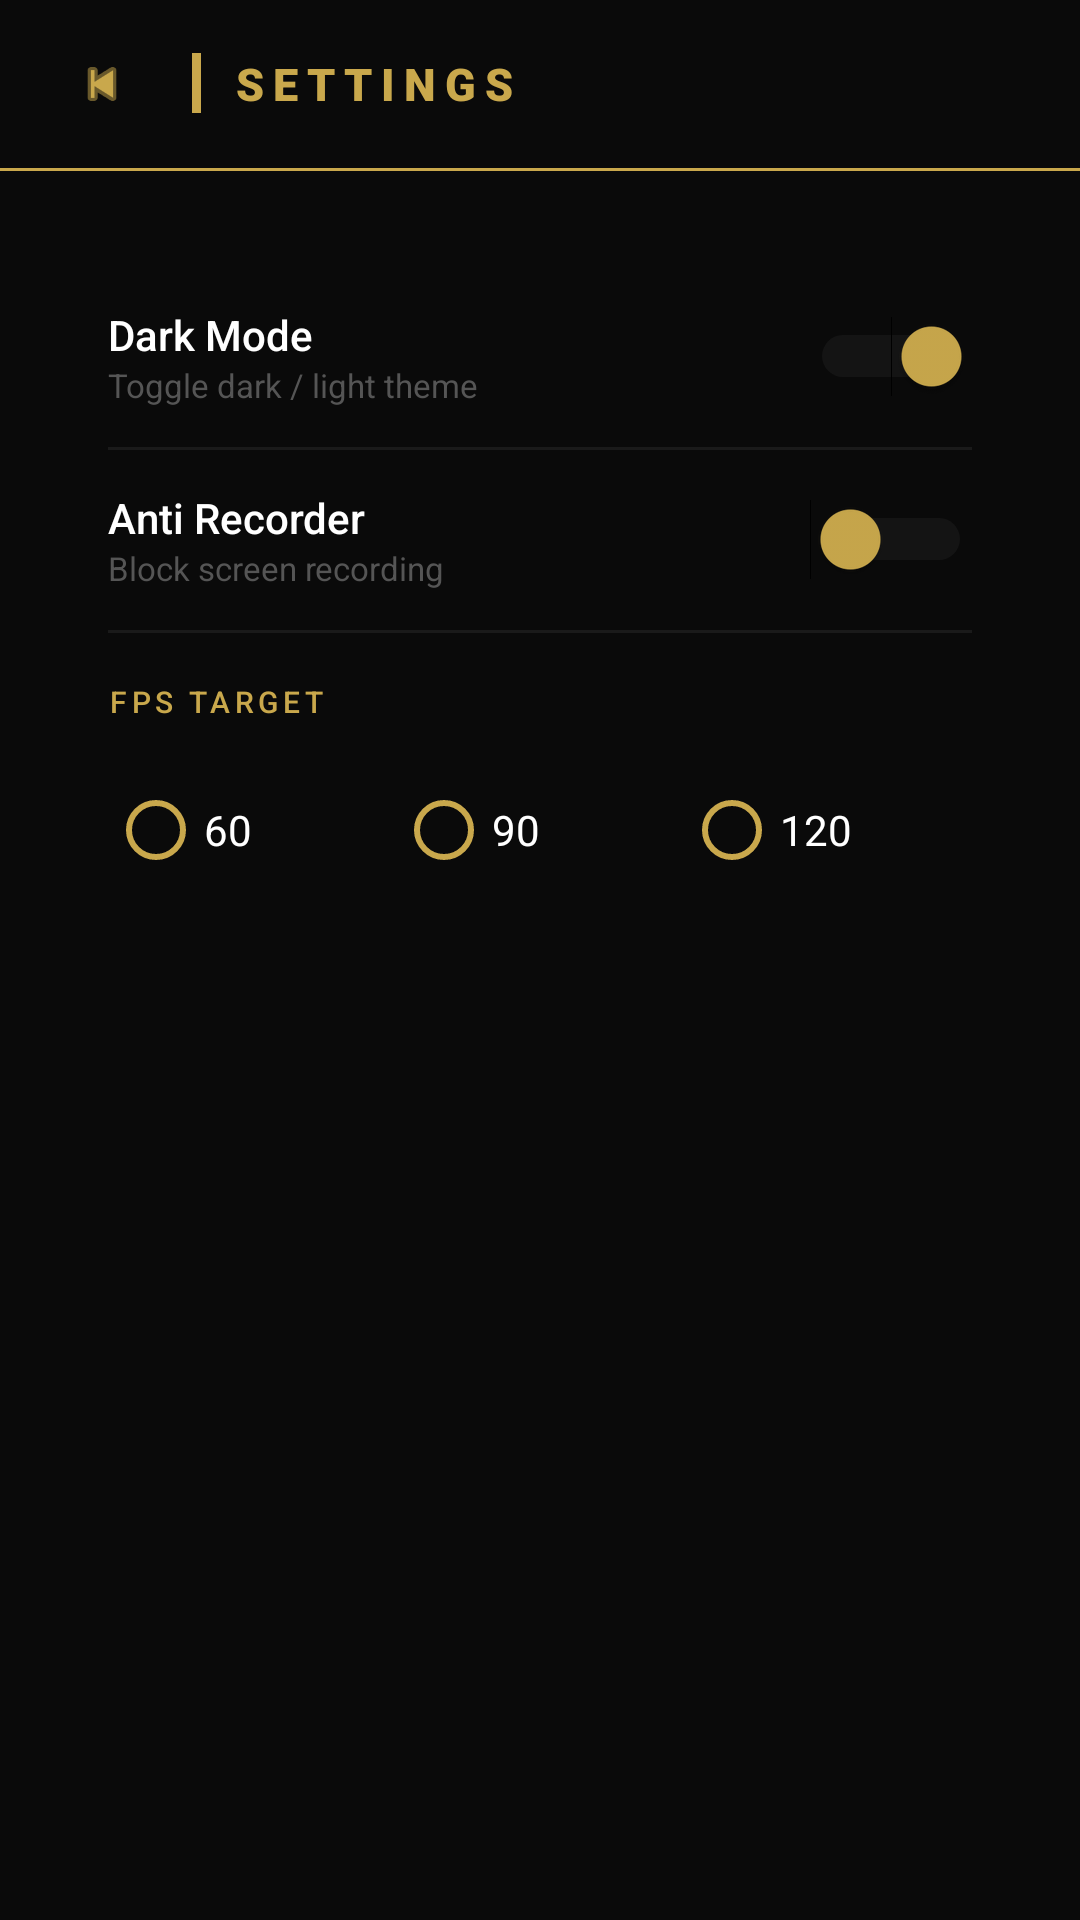

Reconstruct the res/layout file that produces this screen, plus the resources it refers to.
<!-- AndroidManifest.xml: activity theme Theme.BlackBox -->
<!-- res/layout/activity_profile.xml -->
<?xml version="1.0" encoding="utf-8"?>
<LinearLayout xmlns:android="http://schemas.android.com/apk/res/android"
    android:id="@+id/DrakProfile"
    android:layout_width="match_parent"
    android:layout_height="match_parent"
    android:orientation="vertical"
    android:background="#0A0A0A">

    
    <LinearLayout
        android:id="@+id/topBar"
        android:layout_width="match_parent"
        android:layout_height="56dp"
        android:orientation="horizontal"
        android:gravity="center_vertical"
        android:paddingHorizontal="16dp"
        android:background="#0A0A0A">

        <ImageView
            android:id="@+id/backBtn"
            android:layout_width="36dp"
            android:layout_height="36dp"
            android:padding="8dp"
            android:src="@android:drawable/ic_media_previous"
            android:tint="#C9A84C"/>

        <View android:layout_width="12dp" android:layout_height="0dp"/>

        <LinearLayout
            android:layout_width="0dp"
            android:layout_height="wrap_content"
            android:layout_weight="1"
            android:orientation="horizontal"
            android:gravity="center_vertical">
            <View
                android:layout_width="3dp"
                android:layout_height="20dp"
                android:background="#C9A84C"
                android:layout_marginEnd="10dp"/>
            <TextView
                android:layout_width="wrap_content"
                android:layout_height="wrap_content"
                android:text="SETTINGS"
                android:textColor="#C9A84C"
                android:textSize="15sp"
                android:letterSpacing="0.2"
                android:fontFamily="sans-serif-black"/>
        </LinearLayout>
    </LinearLayout>

    
    <View
        android:layout_width="match_parent"
        android:layout_height="1dp"
        android:background="@drawable/divider_gold"/>

    <ScrollView
        android:layout_width="match_parent"
        android:layout_height="match_parent"
        android:scrollbars="none"
        android:padding="16dp">

        <LinearLayout
            android:id="@+id/settingsCard"
            android:layout_width="match_parent"
            android:layout_height="wrap_content"
            android:orientation="vertical"
            android:background="@drawable/bg_card"
            android:padding="20dp">

            
            <LinearLayout
                android:layout_width="match_parent"
                android:layout_height="52dp"
                android:orientation="horizontal"
                android:gravity="center_vertical">
                <LinearLayout
                    android:layout_width="0dp"
                    android:layout_height="wrap_content"
                    android:layout_weight="1"
                    android:orientation="vertical">
                    <TextView
                        android:layout_width="wrap_content"
                        android:layout_height="wrap_content"
                        android:text="Dark Mode"
                        android:textColor="#FFFFFF"
                        android:textSize="14sp"
                        android:fontFamily="sans-serif-medium"/>
                    <TextView
                        android:layout_width="wrap_content"
                        android:layout_height="wrap_content"
                        android:text="Toggle dark / light theme"
                        android:textColor="#555555"
                        android:textSize="11sp"/>
                </LinearLayout>
                <Switch
                    android:id="@+id/DarkModeSwitch"
                    android:layout_width="wrap_content"
                    android:layout_height="wrap_content"
                    android:checked="true"
                    android:thumbTint="#C9A84C"
                    android:trackTint="#333333"/>
            </LinearLayout>

            <View android:layout_width="match_parent" android:layout_height="1dp" android:background="#1A1A1A" android:layout_marginVertical="4dp"/>

            
            <LinearLayout
                android:layout_width="match_parent"
                android:layout_height="52dp"
                android:orientation="horizontal"
                android:gravity="center_vertical">
                <LinearLayout
                    android:layout_width="0dp"
                    android:layout_height="wrap_content"
                    android:layout_weight="1"
                    android:orientation="vertical">
                    <TextView
                        android:layout_width="wrap_content"
                        android:layout_height="wrap_content"
                        android:text="Anti Recorder"
                        android:textColor="#FFFFFF"
                        android:textSize="14sp"
                        android:fontFamily="sans-serif-medium"/>
                    <TextView
                        android:layout_width="wrap_content"
                        android:layout_height="wrap_content"
                        android:text="Block screen recording"
                        android:textColor="#555555"
                        android:textSize="11sp"/>
                </LinearLayout>
                <Switch
                    android:id="@+id/HideRecording"
                    android:layout_width="wrap_content"
                    android:layout_height="wrap_content"
                    android:thumbTint="#C9A84C"
                    android:trackTint="#333333"/>
            </LinearLayout>

            <View android:layout_width="match_parent" android:layout_height="1dp" android:background="#1A1A1A" android:layout_marginVertical="4dp"/>

            
            <LinearLayout
                android:layout_width="match_parent"
                android:layout_height="wrap_content"
                android:orientation="vertical"
                android:paddingVertical="12dp">
                <TextView
                    android:layout_width="wrap_content"
                    android:layout_height="wrap_content"
                    android:text="FPS TARGET"
                    android:textColor="#C9A84C"
                    android:textSize="10sp"
                    android:letterSpacing="0.15"
                    android:fontFamily="sans-serif-medium"
                    android:layout_marginBottom="12dp"/>
                <LinearLayout
                    android:layout_width="match_parent"
                    android:layout_height="wrap_content"
                    android:orientation="horizontal">
                    <RadioButton
                        android:id="@+id/fps60"
                        android:layout_width="0dp"
                        android:layout_height="wrap_content"
                        android:layout_weight="1"
                        android:text="60"
                        android:textColor="#FFFFFF"
                        android:buttonTint="#C9A84C"/>
                    <RadioButton
                        android:id="@+id/fps90"
                        android:layout_width="0dp"
                        android:layout_height="wrap_content"
                        android:layout_weight="1"
                        android:text="90"
                        android:textColor="#FFFFFF"
                        android:buttonTint="#C9A84C"/>
                    <RadioButton
                        android:id="@+id/fps120"
                        android:layout_width="0dp"
                        android:layout_height="wrap_content"
                        android:layout_weight="1"
                        android:text="120"
                        android:textColor="#FFFFFF"
                        android:buttonTint="#C9A84C"/>
                </LinearLayout>
            </LinearLayout>

        </LinearLayout>
    </ScrollView>

</LinearLayout>
<!-- resources referenced by this layout -->
<resources>
  <!-- drawable divider_gold (drawable) -->
  <?xml version="1.0" encoding="utf-8"?>
  <shape xmlns:android="http://schemas.android.com/apk/res/android">
      <solid android:color="#C9A84C"/>
  </shape>
  <style name="Theme.BlackBox" parent="Theme.MaterialComponents.DayNight.NoActionBar">
          <item name="colorPrimary">@color/primary</item>
          <item name="colorPrimaryVariant">@color/primary_dark</item>
          <item name="colorOnPrimary">@color/white</item>
          <item name="colorSecondary">@color/secondary</item>
          <item name="colorSecondaryVariant">@color/primary_dark</item>
          <item name="colorOnSecondary">@color/white</item>
          <item name="android:windowBackground">@color/background</item>
          <item name="android:statusBarColor">@color/background</item>
          <item name="android:navigationBarColor">@color/background</item>
          <item name="android:windowLightStatusBar" tools:targetApi="m">false</item>
          <item name="android:forceDarkAllowed" tools:targetApi="q">false</item>
          <item name="actionMenuTextColor">@color/primary_text</item>
          <item name="materialButtonStyle">@style/Widget.BlackBox.Button</item>
          <item name="materialCardViewStyle">@style/Widget.BlackBox.CardView</item>
          <item name="textInputStyle">@style/Widget.BlackBox.TextInputLayout</item>
          <item name="materialAlertDialogTheme">@style/ThemeOverlay.BlackBox.MaterialAlertDialog</item>
      </style>
  <color name="primary">#C9A84C</color>
  <color name="primary_dark">#8B6914</color>
  <color name="white">#FFFFFF</color>
  <color name="secondary">#E8C96A</color>
  <color name="background">#0A0A0A</color>
  <color name="primary_text">#FFFFFF</color>
  <style name="Widget.BlackBox.Button" parent="Widget.MaterialComponents.Button">
          <item name="cornerRadius">10dp</item>
          <item name="android:textColor">@color/black</item>
          <item name="android:textSize">14sp</item>
          <item name="android:textStyle">bold</item>
          <item name="backgroundTint">@color/primary</item>
      </style>
  <style name="Widget.BlackBox.CardView" parent="Widget.MaterialComponents.CardView">
          <item name="cardCornerRadius">14dp</item>
          <item name="cardElevation">0dp</item>
          <item name="cardBackgroundColor">@color/bg_card</item>
      </style>
  <style name="Widget.BlackBox.TextInputLayout" parent="Widget.MaterialComponents.TextInputLayout.OutlinedBox">
          <item name="boxStrokeColor">@color/primary</item>
          <item name="boxStrokeWidth">1dp</item>
          <item name="boxStrokeWidthFocused">2dp</item>
          <item name="hintTextColor">@color/primary_light</item>
          <item name="android:textColorHint">@color/hint_color</item>
          <item name="passwordToggleTint">@color/primary</item>
          <item name="endIconTint">@color/primary</item>
      </style>
  <style name="ThemeOverlay.BlackBox.MaterialAlertDialog" parent="ThemeOverlay.MaterialComponents.MaterialAlertDialog">
          <item name="colorPrimary">@color/primary</item>
          <item name="colorSecondary">@color/primary_light</item>
          <item name="android:backgroundDimEnabled">true</item>
      </style>
  <color name="black">#000000</color>
  <color name="bg_card">#111111</color>
  <color name="primary_light">#E8C96A</color>
  <color name="hint_color">#555555</color>
</resources>
